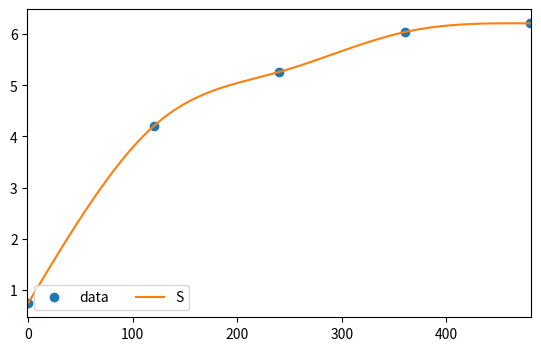

Write the Python code that produced this figure.
import numpy as np
from scipy.interpolate import CubicSpline, splrep, splev
from scipy import interpolate
import matplotlib.pyplot as plt

# calculate 5 natural cubic spline polynomials for 6 points
# (x,y) = (0,12) (1,14) (2,22) (3,39) (4,58) (5,77)

x = np.array([0, 120, 240, 360, 480])
# y = np.array([2.06, 13.83, 17.76, 19.64, 20.67])
y = np.array([0.74, 4.2, 5.26, 6.04, 6.21])

# spl = splrep(x, y, k=1)
# x_new = np.array([8, 10, 12])
# y_new = splev(x_new, spl, der=0)
#
# xs = np.arange(0, 12, .1)
# fig, ax = plt.subplots(figsize=(6.5, 4))
# ax.plot(x, y, 'o', label='data')
# ax.plot(x_new, y_new, label="S")
# ax.set_xlim(-0.5, 12)
# ax.legend(loc='lower left', ncol=2)
# plt.show()
#
# quit()

# calculate natural cubic spline polynomials
cs = CubicSpline(x, y, bc_type='natural')
# cs = interpolate.interp1d(x, y, fill_value='extrapolate')

# show values of interpolation function at x=1.25
# print('S(1.25) = ', cs(1.25))

## Aditional - find polynomial coefficients for different x regions

# if you want to print polynomial coefficients in form
# S0(0<=x<=1) = a0 + b0(x-x0) + c0(x-x0)^2 + d0(x-x0)^3
# S1(1< x<=2) = a1 + b1(x-x1) + c1(x-x1)^2 + d1(x-x1)^3
# ...
# S4(4< x<=5) = a4 + b4(x-x4) + c5(x-x4)^2 + d5(x-x4)^3
# x0 = 0; x1 = 1; x4 = 4; (start of x region interval)

# show values of a0, b0, c0, d0, a1, b1, c1, d1 ...
# cs.c

# Polynomial coefficients for 0 <= x <= 1
a0 = cs.c.item(3, 0)
b0 = cs.c.item(2, 0)
c0 = cs.c.item(1, 0)
d0 = cs.c.item(0, 0)

# Polynomial coefficients for 1 < x <= 2
a1 = cs.c.item(3, 1)
b1 = cs.c.item(2, 1)
c1 = cs.c.item(1, 1)
d1 = cs.c.item(0, 1)

# Polynomial coefficients for 1 < x <= 2
a2 = cs.c.item(3, 2)
b2 = cs.c.item(2, 2)
c2 = cs.c.item(1, 2)
d2 = cs.c.item(0, 2)

# Polynomial coefficients for 1 < x <= 2
a3 = cs.c.item(3, 3)
b3 = cs.c.item(2, 3)
c3 = cs.c.item(1, 3)
d3 = cs.c.item(0, 3)

# Polynomial coefficients for 4 < x <= 5
# a4 = cs.c.item(3, 4)
# b4 = cs.c.item(2, 4)
# c4 = cs.c.item(1, 4)
# d4 = cs.c.item(0, 4)

# Print polynomial equations for different x regions
print('S0(0<=x<=2) = ', a0, ' + ', b0, '(x-0) + ', c0, '(x-0)^2  + ', d0, '(x-0)^3')
print('S1(1< x<=4) = ', a1, ' + ', b1, '(x-2) + ', c1, '(x-2)^2  + ', d1, '(x-2)^3')
print('S2(2< x<=6) = ', a2, ' + ', b2, '(x-4) + ', c2, '(x-4)^2  + ', d2, '(x-4)^3')
print('S3(3< x<=8) = ', a3, ' + ', b3, '(x-6) + ', c3, '(x-6)^2  + ', d3, '(x-6)^3')

# So we can calculate S(1.25) by using equation S1(1< x<=2)
# print('S(1.25) = ', a1 + b1*0.25 + c1*(0.25**2) + d1*(0.25**3))
print()
xs = np.arange(0, 481, .1)
# print(xs[-2], cs(xs[-2]))
# print(xs[-1], cs(xs[-1]))
print((cs(xs[-1])-cs(xs[-2]))/(xs[-1]-xs[-2]))
fig, ax = plt.subplots(figsize=(6.5, 4))
ax.plot(x, y, 'o', label='data')
ax.plot(xs, cs(xs), label="S")
ax.set_xlim(-0.5, 481)
ax.legend(loc='lower left', ncol=2)
plt.show()